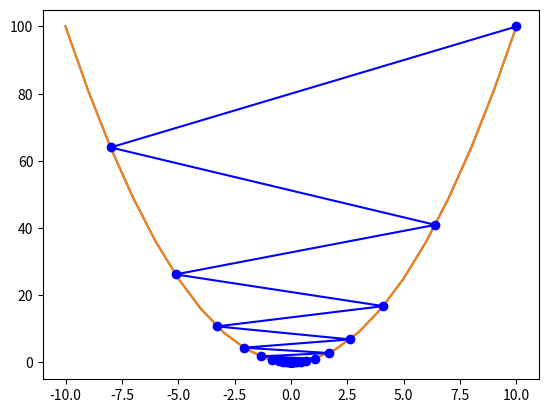

The script that saved this image:
import numpy as np
import matplotlib.pyplot as plt


x = np.arange(-10, 11, 1)
f_x = x ** 2

plt.plot(x, f_x)

x_new = 10
derivative = [x_new]
y = [x_new ** 2]
learning_rate = 0.9

for i in range(100):
    old_value = x_new
    x_new = old_value - learning_rate * 2 * old_value
    derivative.append(x_new)
    y.append(x_new ** 2)

plt.plot(x, f_x)
plt.plot(derivative, y, "bo-")
plt.show()
